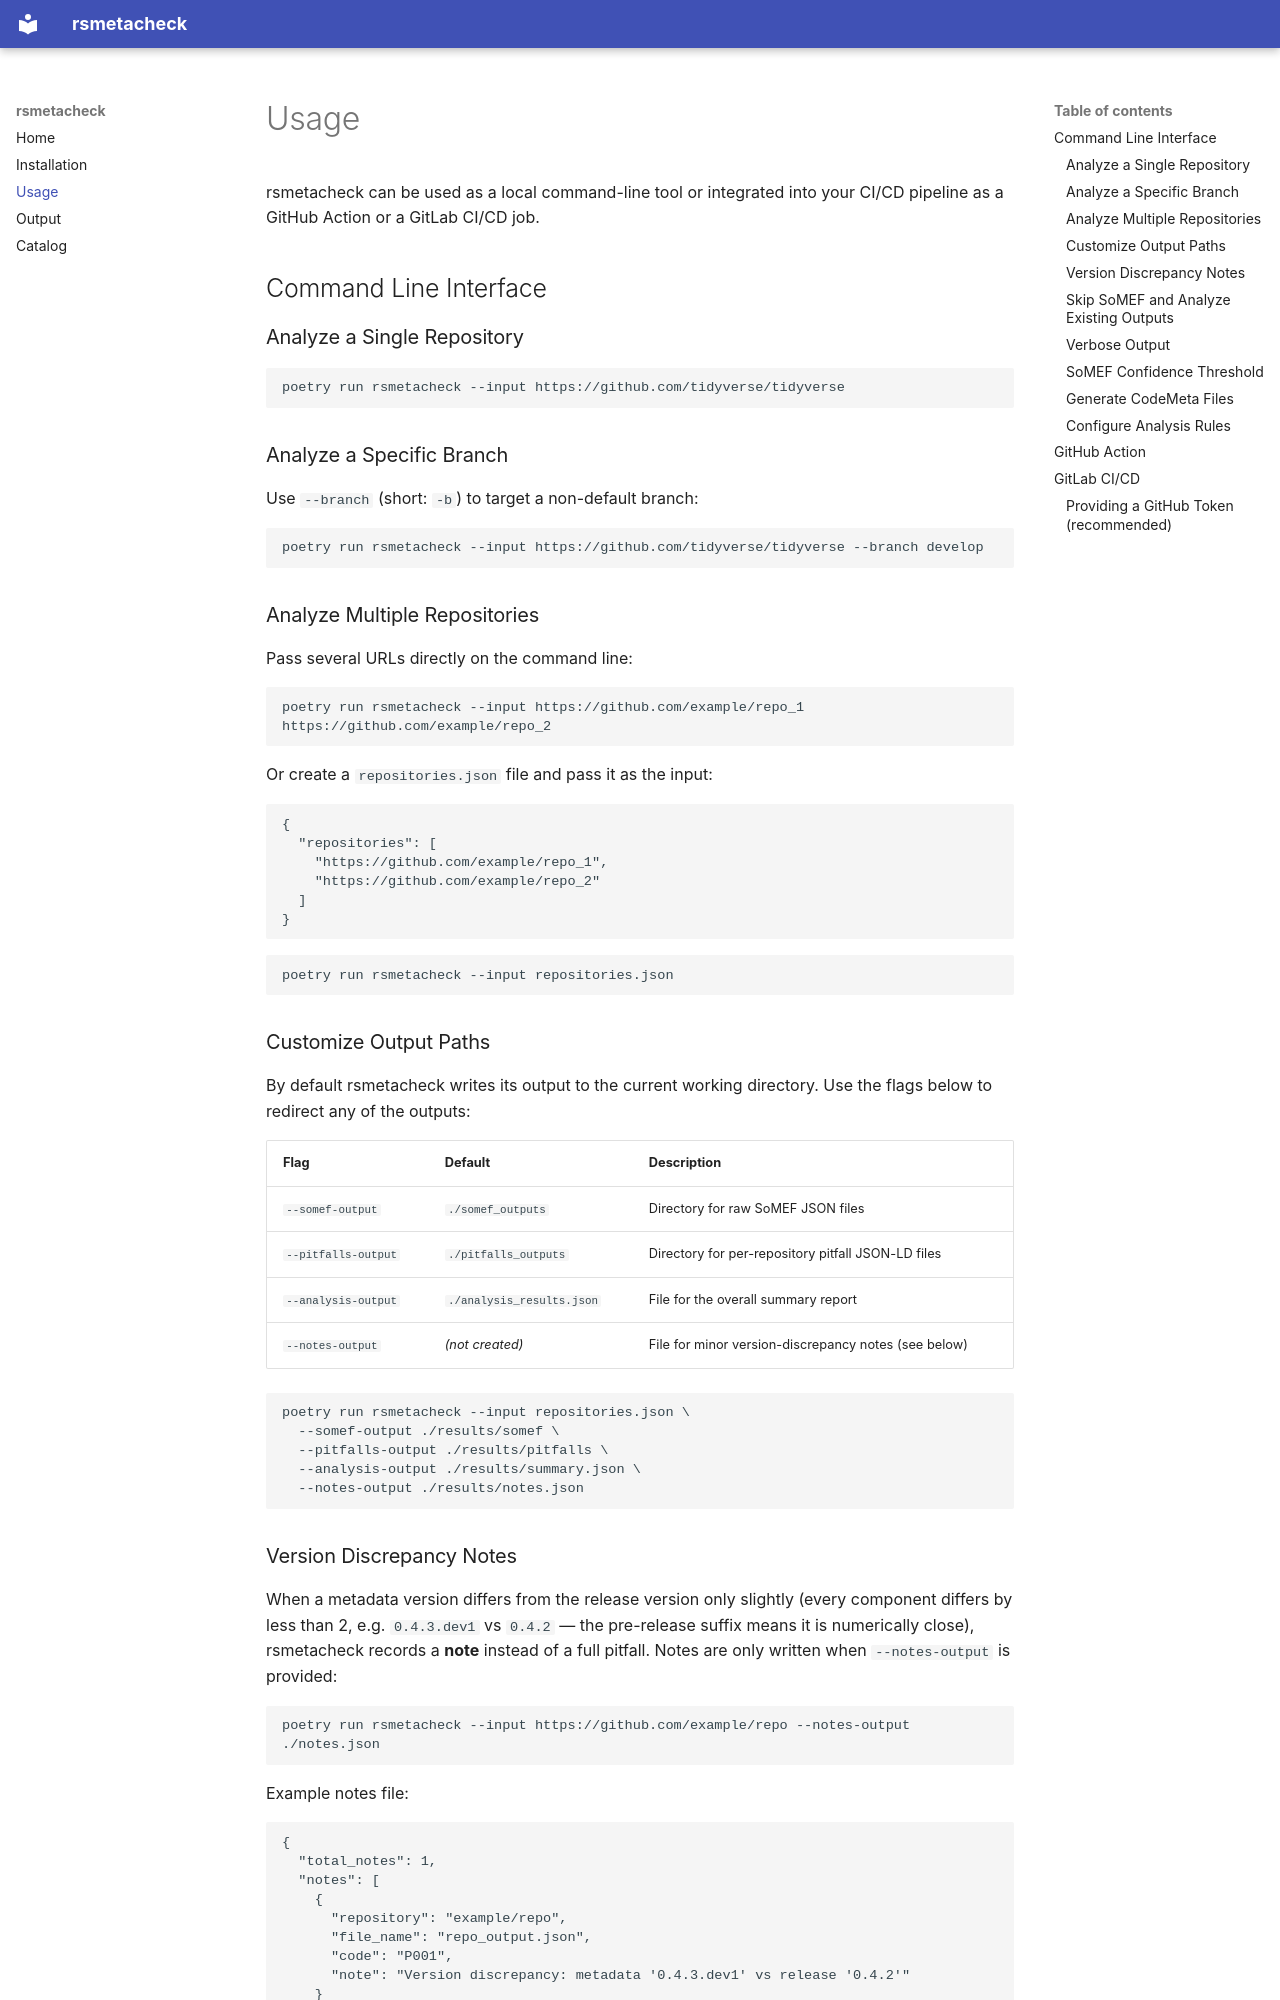

repository: SoftwareUnderstanding/RsMetaCheck · page: usage/index.html · generator: mkdocs

# Usage

rsmetacheck can be used as a local command-line tool or integrated into your CI/CD pipeline as a GitHub Action or a GitLab CI/CD job.

## Command Line Interface

### Analyze a Single Repository

```bash
poetry run rsmetacheck --input https://github.com/tidyverse/tidyverse
```

### Analyze a Specific Branch

Use `--branch` (short: `-b`) to target a non-default branch:

```bash
poetry run rsmetacheck --input https://github.com/tidyverse/tidyverse --branch develop
```

### Analyze Multiple Repositories

Pass several URLs directly on the command line:

```bash
poetry run rsmetacheck --input https://github.com/example/repo_1 https://github.com/example/repo_2
```

Or create a `repositories.json` file and pass it as the input:

```json
{
  "repositories": [
    "https://github.com/example/repo_1",
    "https://github.com/example/repo_2"
  ]
}
```

```bash
poetry run rsmetacheck --input repositories.json
```

### Customize Output Paths

By default rsmetacheck writes its output to the current working directory. Use the flags below to redirect any of the outputs:

| Flag | Default | Description |
|------|---------|-------------|
| `--somef-output` | `./somef_outputs` | Directory for raw SoMEF JSON files |
| `--pitfalls-output` | `./pitfalls_outputs` | Directory for per-repository pitfall JSON-LD files |
| `--analysis-output` | `./analysis_results.json` | File for the overall summary report |
| `--notes-output` | *(not created)* | File for minor version-discrepancy notes (see below) |

```bash
poetry run rsmetacheck --input repositories.json \
  --somef-output ./results/somef \
  --pitfalls-output ./results/pitfalls \
  --analysis-output ./results/summary.json \
  --notes-output ./results/notes.json
```
